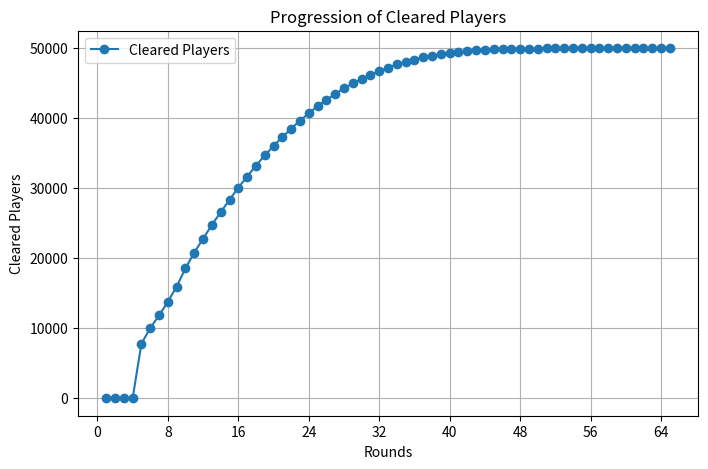
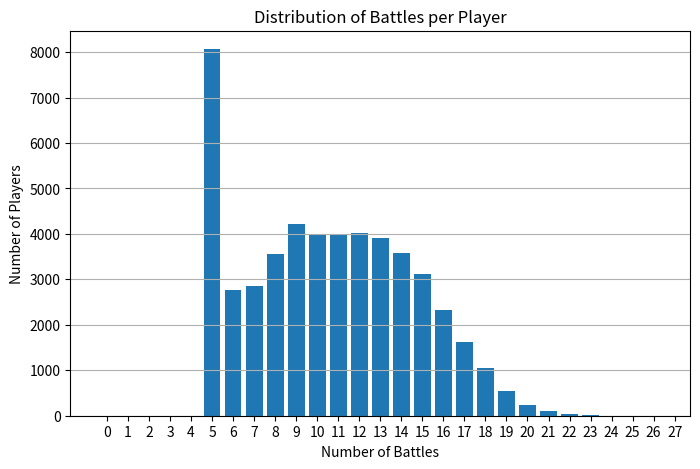

These charts were generated, in order, by the following Python code:
import random
import numpy as np
import matplotlib.pyplot as plt
from matplotlib.animation import FuncAnimation, PillowWriter
from matplotlib.ticker import MaxNLocator
from collections import Counter

# Constants
NUM_PLAYERS = 50000
WIN_CONDITION = 5
BETRAYAL_RATE = 0.1
PARTICIPATION_RATE = 0.5

def simulate_game(
    num_players: int = NUM_PLAYERS,
    win_condition: int = WIN_CONDITION,
    betrayal_rate: float = BETRAYAL_RATE,
    participation_rate: float = PARTICIPATION_RATE
):
    # Initialize players and stats
    players = np.zeros((num_players, 2), dtype=int)  # [consecutive_wins, cleared_flag]
    player_battles = np.zeros(num_players, dtype=int)  # Count battles per player
    cleared_count = []
    history = []
    rounds = 0

    # Function to simulate a single round
    def simulate_round(players: np.ndarray, player_battles: np.ndarray) -> None:
        indices = np.arange(len(players))  # Array of player indices
        np.random.shuffle(indices)  # Shuffle players for random pairing

        for i in range(0, len(indices) - 1, 2):  # Pair players
            player_i, player_j = indices[i], indices[i + 1]

            # Skip if both players are already cleared
            if players[player_i, 1] and players[player_j, 1]:  # Cleared flag
                continue

            # Handle cleared players with participation chance
            if players[player_i, 1]:  # Cleared
                if random.random() < participation_rate:
                    players[player_j, 0] += 1  # Increment consecutive wins
                    if players[player_j, 0] >= win_condition:
                        players[player_j, 1] = 1  # Mark as cleared
                continue
            if players[player_j, 1]:  # Cleared
                if random.random() < participation_rate:
                    players[player_i, 0] += 1  # Increment consecutive wins
                    if players[player_i, 0] >= win_condition:
                        players[player_i, 1] = 1  # Mark as cleared
                continue

            # Battle logic
            if (
                players[player_i, 0] == players[player_j, 0]  # Same wins
                or (players[player_i, 0] == 1 and players[player_j, 0] == 0)  # 1 win vs 0 wins
                or (players[player_i, 0] == 0 and players[player_j, 0] == 1)  # 0 wins vs 1 win
                or random.random() < betrayal_rate  # Betrayal
            ):
                # Fair battle or betrayal
                winner = random.choice([player_i, player_j])
                loser = player_i if winner == player_j else player_j
                players[winner, 0] += 1  # Increment consecutive wins
                players[loser, 0] = 0  # Reset consecutive wins
            else:
                # Unequal wins: stronger wins
                if players[player_i, 0] > players[player_j, 0]:
                    players[player_i, 0] += 1
                    players[player_j, 0] = 0
                else:
                    players[player_j, 0] += 1
                    players[player_i, 0] = 0

            # Update cleared status
            if players[player_i, 0] >= win_condition:
                players[player_i, 1] = 1
            if players[player_j, 0] >= win_condition:
                players[player_j, 1] = 1

            # Count the battle
            player_battles[player_i] += 1
            player_battles[player_j] += 1

    # Simulation loop
    while np.sum(players[:, 1]) < num_players:  # While not all players are cleared
        simulate_round(players, player_battles)
        cleared_count.append(np.sum(players[:, 1]))  # Track cleared players
        history.append(players[:, 0].copy())  # Track consecutive wins
        rounds += 1

    return {
        "rounds": rounds,
        "cleared_count": cleared_count,
        "player_battles": player_battles,
        "history": history,
    }


# Visualization functions
def visualize_cleared_count(cleared_count):
    plt.figure(figsize=(8, 5))
    plt.plot(range(1, len(cleared_count) + 1), cleared_count, marker='o', label="Cleared Players")
    plt.xlabel("Rounds")
    plt.ylabel("Cleared Players")
    plt.title("Progression of Cleared Players")
    plt.gca().xaxis.set_major_locator(MaxNLocator(integer=True))  # Force x-axis to show integers
    plt.legend()
    plt.grid()
    plt.show()


def visualize_battle_distribution(player_battles):
    plt.figure(figsize=(8, 5))
    plt.hist(player_battles, bins=range(0, max(player_battles) + 2), align='left', rwidth=0.8)
    plt.xlabel("Number of Battles")
    plt.ylabel("Number of Players")
    plt.title("Distribution of Battles per Player")
    plt.xticks(range(0, max(player_battles) + 2))  # Ensure integer ticks
    plt.grid(axis='y')
    plt.show()

# Run the simulation
results = simulate_game()

# Visualize the results
visualize_cleared_count(results["cleared_count"])
visualize_battle_distribution(results["player_battles"])

# Print stats
print(f"Total rounds: {results['rounds']}")
average_battles_per_player = np.sum(results["player_battles"]) / NUM_PLAYERS
print(f"Average battles per player: {average_battles_per_player:.2f}")